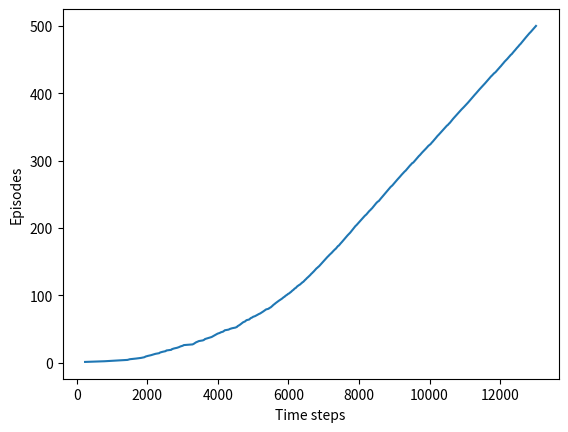

Source code (Python):
import numpy as np
import matplotlib
matplotlib.use('Agg')
import matplotlib.pyplot as plt

# world height
WORLD_HEIGHT = 7

# world width
WORLD_WIDTH = 10

# wind strength for each column
WIND = [0, 0, 0, 1, 1, 1, 2, 2, 1, 0]

# possible actions
ACTION_UP = 0
ACTION_DOWN = 1
ACTION_LEFT = 2
ACTION_RIGHT = 3

# probability for exploration
EPSILON = 0.1

# Sarsa step size
ALPHA = 0.5

# reward for each step
REWARD = -1.0

START = [3, 0]
GOAL = [3, 7]
ACTIONS = [ACTION_UP, ACTION_DOWN, ACTION_LEFT, ACTION_RIGHT]

def step(state, action):
    i, j = state
    if action == ACTION_UP:
        return [max(i - 1 - WIND[j], 0), j]
    elif action == ACTION_DOWN:
        return [max(min(i + 1 - WIND[j], WORLD_HEIGHT - 1), 0), j]
    elif action == ACTION_LEFT:
        return [max(i - WIND[j], 0), max(j - 1, 0)]
    elif action == ACTION_RIGHT:
        return [max(i - WIND[j], 0), min(j + 1, WORLD_WIDTH - 1)]
    else:
        assert False

# play for an episode
def episode(q_value):
    # track the total time steps in this episode
    time = 0

    # initialize state
    state = START

    while state != GOAL:
    # choose an action based on epsilon-greedy algorithm
        if np.random.binomial(1, EPSILON) == 1:
            action = np.random.choice(ACTIONS)
        else:
            values_ = q_value[state[0], state[1], :]
            action = np.random.choice([action_ for action_, value_ in enumerate(values_) if value_ == np.max(values_)])

    # keep going until get to the goal state

        next_state = step(state, action)
        #if np.random.binomial(1, EPSILON) == 1:
        #    next_action = np.random.choice(ACTIONS)
        #else:
        values_ = q_value[next_state[0], next_state[1], :]
        next_action = np.random.choice([action_ for action_, value_ in enumerate(values_) if value_ == np.max(values_)])

        # Sarsa update
        q_value[state[0], state[1], action] += \
            ALPHA * (REWARD + q_value[next_state[0], next_state[1], next_action] -
                     q_value[state[0], state[1], action])
        state = next_state
        #action = next_action
        time += 1
    return time

def q_learning():
    q_value = np.zeros((WORLD_HEIGHT, WORLD_WIDTH, 4))
    episode_limit = 500

    steps = []
    ep = 0
    while ep < episode_limit:
        steps.append(episode(q_value))
        # time = episode(q_value)
        # episodes.extend([ep] * time)
        ep += 1

    steps = np.add.accumulate(steps)

    plt.plot(steps, np.arange(1, len(steps) + 1))
    plt.xlabel('Time steps')
    plt.ylabel('Episodes')

    plt.savefig('./q-learning.png')
    plt.close()

    # display the optimal policy
    optimal_policy = []
    for i in range(0, WORLD_HEIGHT):
        optimal_policy.append([])
        for j in range(0, WORLD_WIDTH):
            if [i, j] == GOAL:
                optimal_policy[-1].append('G')
                continue
            bestAction = np.argmax(q_value[i, j, :])
            if bestAction == ACTION_UP:
                optimal_policy[-1].append('U')
            elif bestAction == ACTION_DOWN:
                optimal_policy[-1].append('D')
            elif bestAction == ACTION_LEFT:
                optimal_policy[-1].append('L')
            elif bestAction == ACTION_RIGHT:
                optimal_policy[-1].append('R')
    print('Optimal policy is:')
    for row in optimal_policy:
        print(row)
    print('Wind strength for each column:\n{}'.format([str(w) for w in WIND]))

if __name__ == '__main__':
    q_learning()
